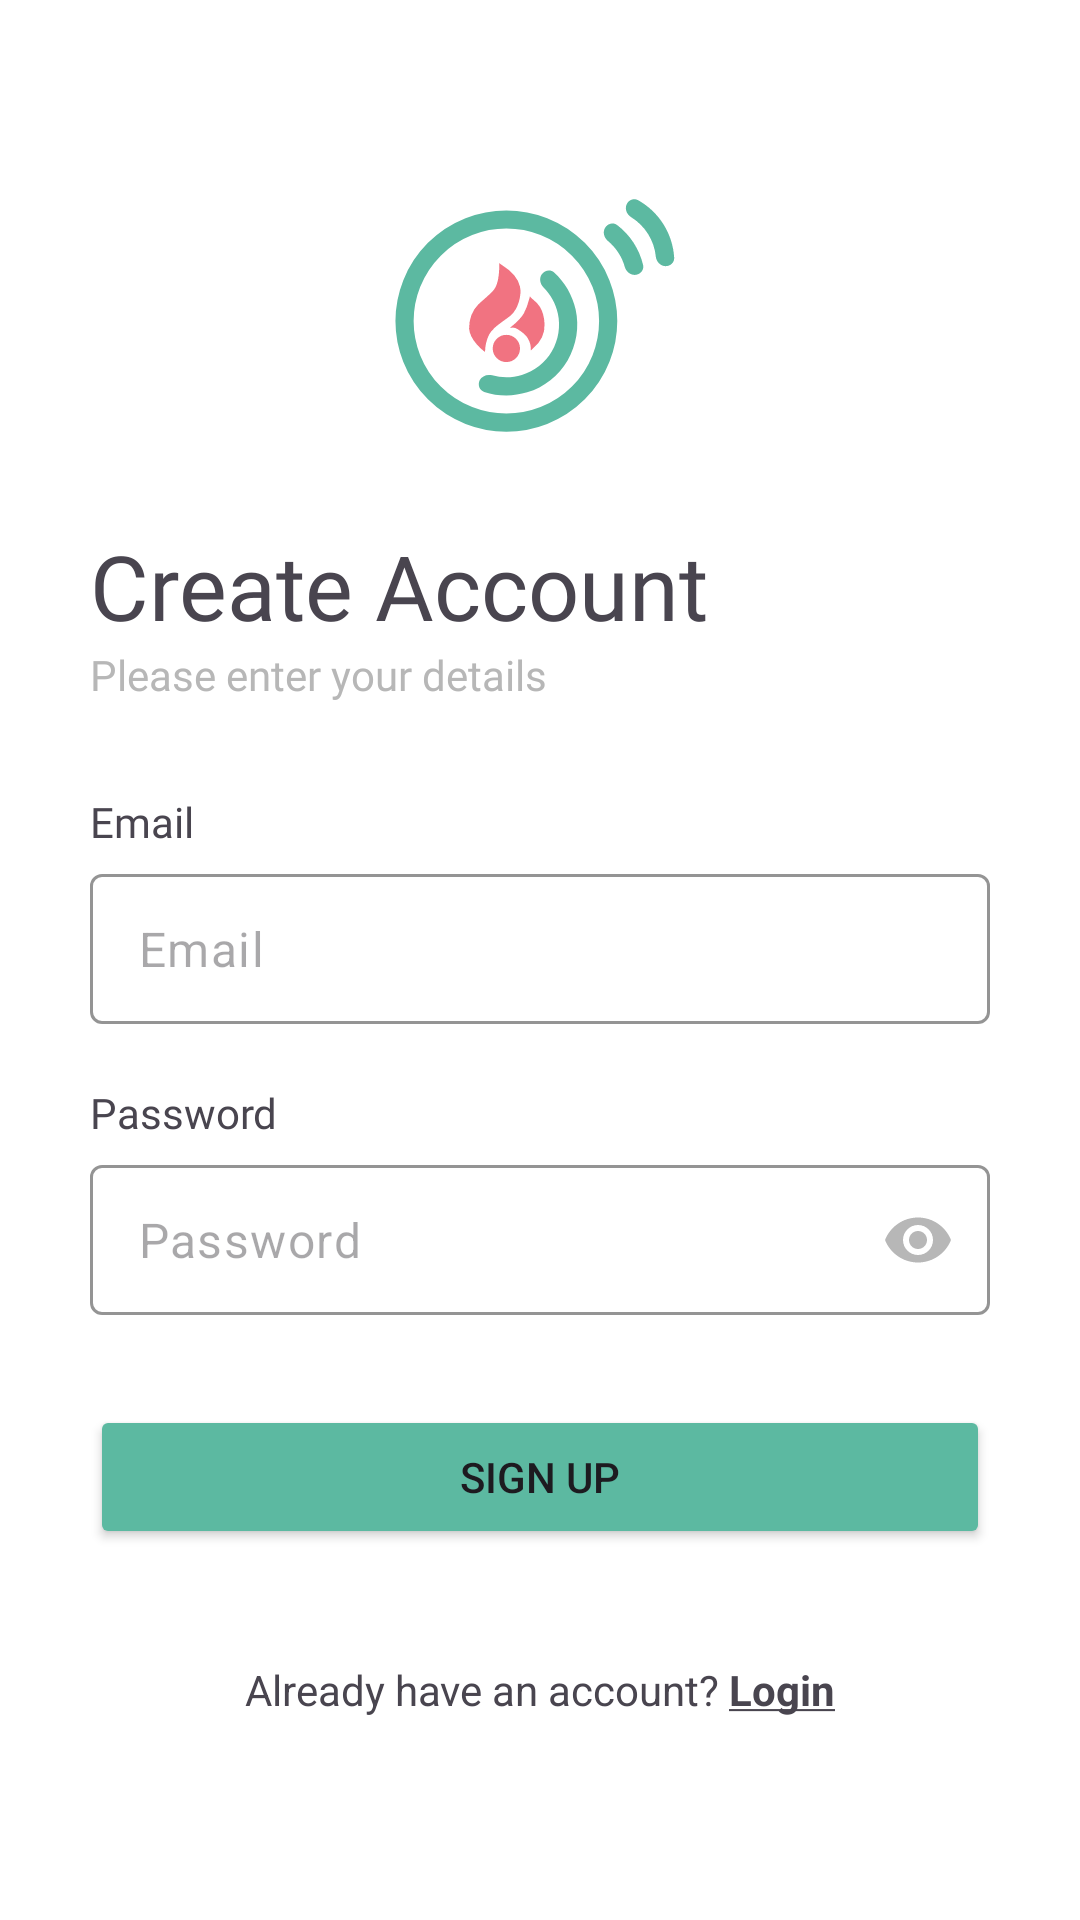

Produce the Android XML layout that renders to this screen, including the resource entries it uses.
<!-- AndroidManifest.xml: application theme Theme.TGS -->
<!-- res/layout/activity_signup.xml -->
<?xml version="1.0" encoding="utf-8"?>
<RelativeLayout xmlns:android="http://schemas.android.com/apk/res/android"
    xmlns:app="http://schemas.android.com/apk/res-auto"
    xmlns:tools="http://schemas.android.com/tools"
    android:id="@+id/main"
    android:layout_width="match_parent"
    android:layout_height="match_parent"
    tools:context=".ui.auth.LoginActivity"
    android:padding="30dp"
    android:background="@color/white">

    <ScrollView
        android:layout_width="match_parent"
        android:layout_height="match_parent"
        android:fillViewport="true">

        <LinearLayout
            android:layout_width="match_parent"
            android:layout_height="match_parent"
            android:orientation="vertical"
            android:gravity="center">

            <ImageView
                android:id="@+id/imageView"
                android:layout_width="100dp"
                android:layout_height="wrap_content"
                app:srcCompat="@drawable/logo" />

            <TextView
                android:id="@+id/textView6"
                android:layout_width="match_parent"
                android:layout_height="wrap_content"
                android:fontFamily="@font/quicksand_bold"
                android:text="Create Account"
                android:textSize="30dp" />

            <TextView
                android:id="@+id/textView7"
                android:layout_width="match_parent"
                android:layout_height="wrap_content"
                android:layout_marginBottom="30dp"
                android:fontFamily="@font/quicksand_semibold"
                android:text="Please enter your details"
                android:textColor="@color/gray" />

            <TextView
                android:id="@+id/textView3"
                android:layout_width="match_parent"
                android:layout_height="wrap_content"
                android:layout_marginBottom="8dp"
                android:fontFamily="@font/quicksand_semibold"
                android:text="Email" />

            <com.google.android.material.textfield.TextInputLayout
                android:layout_width="match_parent"
                android:layout_height="wrap_content"
                app:cursorColor="@color/green"
                app:boxStrokeColor="@color/green"
                android:layout_marginBottom="20dp"
                app:hintEnabled="false">

                <com.google.android.material.textfield.TextInputEditText
                    android:id="@+id/email"
                    android:layout_width="match_parent"
                    android:layout_height="50dp"
                    android:paddingVertical="10dp"
                    android:hint="Email"
                    android:inputType="textEmailAddress"/>

            </com.google.android.material.textfield.TextInputLayout>

            <TextView
                android:id="@+id/textView5"
                android:layout_width="match_parent"
                android:layout_height="wrap_content"
                android:layout_marginBottom="8dp"
                android:fontFamily="@font/quicksand_semibold"
                android:text="Password" />

            <com.google.android.material.textfield.TextInputLayout
                android:layout_width="match_parent"
                android:layout_height="wrap_content"
                app:cursorColor="@color/green"
                app:boxStrokeColor="@color/green"
                android:layout_marginBottom="30dp"
                app:hintEnabled="false"
                app:endIconMode="password_toggle"
                app:endIconTint="@color/gray">

                <com.google.android.material.textfield.TextInputEditText
                    android:id="@+id/password"
                    android:layout_width="match_parent"
                    android:layout_height="50dp"
                    android:paddingVertical="10dp"
                    android:hint="Password"
                    android:inputType="textPassword"/>

            </com.google.android.material.textfield.TextInputLayout>

            <Button
                android:id="@+id/signup_btn"
                android:layout_width="match_parent"
                android:layout_height="wrap_content"
                android:text="Sign up"
                app:cornerRadius="5dp"
                android:backgroundTint="@color/green"/>

            <LinearLayout
                android:layout_width="match_parent"
                android:layout_height="match_parent"
                android:orientation="horizontal"
                android:gravity="center">

                <TextView
                    android:id="@+id/textView9"
                    android:layout_width="wrap_content"
                    android:layout_height="wrap_content"
                    android:text="Already have an account? "
                    android:textAlignment="textEnd" />

                <TextView
                    android:id="@+id/login_btn"
                    android:layout_width="wrap_content"
                    android:layout_height="wrap_content"
                    android:text="@string/login"
                    android:textColor="@color/light_green_selector"
                    android:textStyle="bold" />
            </LinearLayout>
        </LinearLayout>
    </ScrollView>
</RelativeLayout>
<!-- resources referenced by this layout -->
<resources>
  <color name="gray">#FFB7B7B7</color>
  <color name="green">#FF5CB9A1</color>
  <color name="white">#FFFFFFFF</color>
  <!-- drawable logo: vector/xml drawable (drawable, 4854 chars, omitted) -->
  <string name="login"><u>Login</u></string>
  <style name="Theme.TGS" parent="Base.Theme.TGS" />
  <style name="Base.Theme.TGS" parent="Theme.Material3.DayNight.NoActionBar">
          
          
      </style>
</resources>
